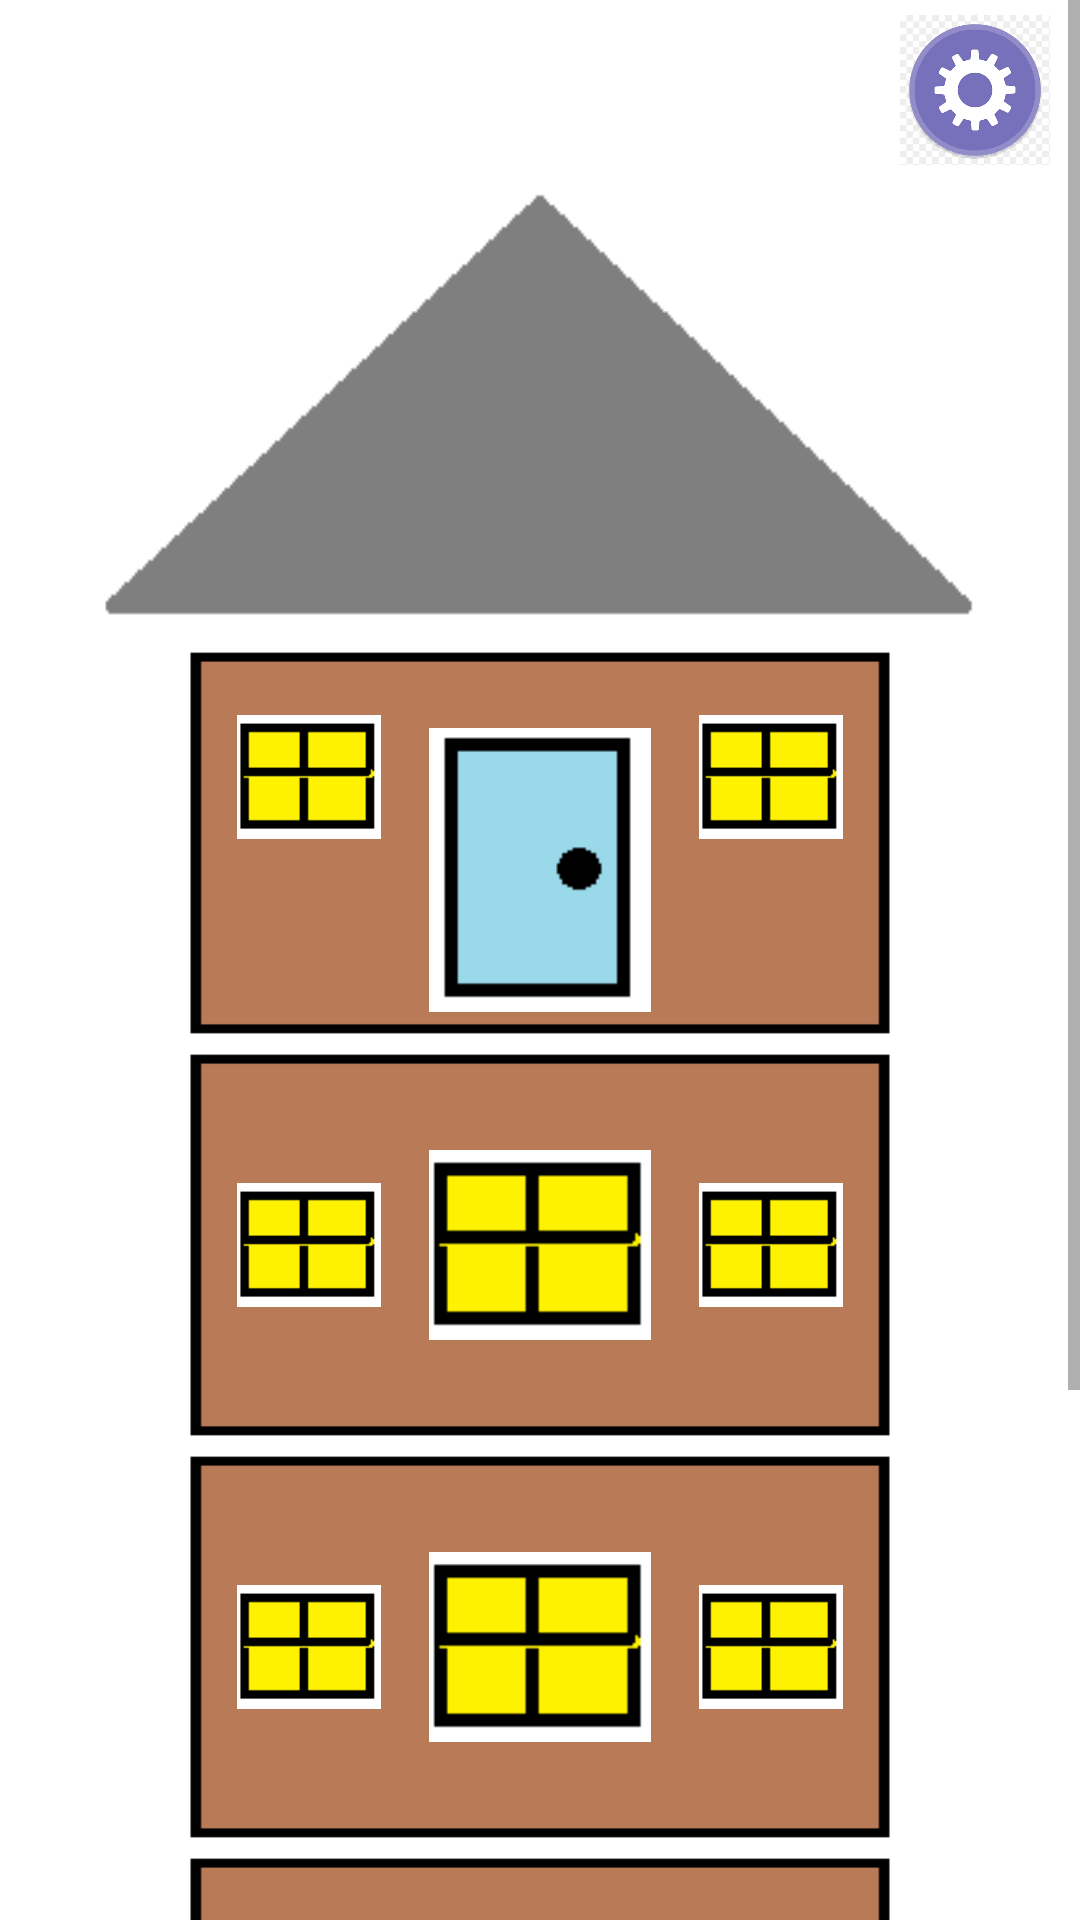

Layout XML and referenced resources for this Android screen:
<!-- AndroidManifest.xml: application theme Theme.JavaProgramDom -->
<!-- res/layout/activity_main.xml -->
<?xml version="1.0" encoding="utf-8"?>
<ScrollView xmlns:android="http://schemas.android.com/apk/res/android"
    xmlns:app="http://schemas.android.com/apk/res-auto"
    xmlns:tools="http://schemas.android.com/tools"
    android:layout_width="match_parent"
    android:layout_height="match_parent"
    tools:context=".MainActivity">
    <LinearLayout
        android:layout_width="match_parent"
        android:layout_height="match_parent"
        android:orientation="vertical">

        <RelativeLayout
        android:id="@+id/lyt_instr"
        android:layout_width="match_parent"
        android:layout_height="60dp"
        android:layout_alignParentTop="true"
        android:gravity="right">
        <ImageView
            android:id="@+id/settings"
            android:layout_width="60dp"
            android:layout_height="60dp"
            android:layout_alignParentTop="true"
            android:layout_alignParentRight="true"
            android:layout_margin="5dp"
            android:onClick="showSettings"
            android:src="@drawable/settings"/>
    </RelativeLayout>

        <include
            android:id="@+id/toolbox"
            layout="@layout/toolbox"
            android:layout_width="match_parent"
            android:layout_height="wrap_content"
            android:layout_alignParentTop="true"
            android:visibility="gone"
            android:layout_centerHorizontal="true"/>

        <RelativeLayout
        android:id="@+id/roof"
        android:layout_width="300dp"
        android:layout_height="154dp"
        android:layout_above="@+id/first_stage"
        android:layout_centerHorizontal="true"
        android:layout_gravity="center"
        android:background="@drawable/roof">
    </RelativeLayout>

        <RelativeLayout
        android:id="@+id/first_stage"
        android:layout_width="240dp"
        android:layout_height="134dp"
        android:layout_alignParentBottom="true"
        android:layout_centerHorizontal="true"
        android:layout_gravity="center"
        android:background="@drawable/body">
        <ImageView
            android:id="@+id/door"
            android:layout_width="74dp"
            android:layout_height="116dp"
            android:layout_alignParentBottom="true"
            android:layout_centerHorizontal="true"
            android:src="@drawable/door"/>

        <ImageView
            android:id="@+id/left_window"
            android:layout_width="48dp"
            android:layout_height="58dp"
            android:layout_margin="16dp"
            android:layout_toLeftOf="@+id/door"
            android:src="@drawable/window"/>

        <ImageView
            android:id="@+id/right"
            android:layout_width="48dp"
            android:layout_height="58dp"
            android:layout_margin="16dp"
            android:layout_toRightOf="@id/door"
            android:src="@drawable/window"/>
    </RelativeLayout>


    <include
        android:id="@+id/second_stage"
        android:layout_width="240dp"
        android:layout_height="134dp"
        android:layout_above="@+id/fourth_stage"
        android:layout_centerHorizontal="true"
        android:layout_gravity="center"
        layout="@layout/stage"/>

    <include
        android:id="@+id/third_stage"
        android:layout_width="240dp"
        android:layout_height="134dp"
        android:layout_above="@+id/third_stage"
        android:layout_centerHorizontal="true"
        android:layout_gravity="center"
        layout="@layout/stage"/>

    <include
        android:id="@+id/fourth_stage"
        android:layout_width="240dp"
        android:layout_height="134dp"
        android:layout_above="@+id/second_stage"
        android:layout_centerHorizontal="true"
        android:layout_gravity="center"
        layout="@layout/stage"/>

    <include
        android:id="@+id/fifth_stage"
        android:layout_width="240dp"
        android:layout_height="134dp"
        android:layout_above="@+id/fifth_stage"
        android:layout_centerHorizontal="true"
        android:layout_gravity="center"
        layout="@layout/stage"/>




    </LinearLayout>
</ScrollView>
<!-- res/layout/toolbox.xml (included above) -->
<?xml version="1.0" encoding="utf-8"?>
<RelativeLayout
    xmlns:android="http://schemas.android.com/apk/res/android" android:layout_width="wrap_content"
    android:layout_height="wrap_content"
    android:orientation="vertical">

    <LinearLayout
        android:layout_width="wrap_content"
        android:layout_height="wrap_content"
        android:background="#F0C7FF"
        android:orientation="vertical"
        android:padding="8dp">

        <RadioGroup
            android:id="@+id/radio_group_door_orientation"
            android:layout_width="wrap_content"
            android:layout_height="wrap_content"
            android:orientation="vertical">

            <RadioButton
                android:id="@+id/radio_door_rigth"
                android:layout_width="wrap_content"
                android:layout_height="match_parent"
                android:checked="true"
                android:text="@string/door_rigth"
                android:textSize="16sp" />

            <RadioButton
                android:id="@+id/radio_door_left"
                android:layout_width="wrap_content"
                android:layout_height="match_parent"
                android:checked="true"
                android:text="@string/door_left"
                android:textSize="16sp" />
        </RadioGroup>

        <CheckBox
            android:id="@+id/roof_window_checkbox"
            android:layout_width="wrap_content"
            android:layout_height="wrap_content"
            android:checked="true"
            android:text="@string/window_on_the_roof"
            android:textSize="14sp" />

        <TextView
            android:layout_width="wrap_content"
            android:layout_height="wrap_content"
            android:text="@string/num_stages"
            android:textSize="14sp" />

        <EditText
            android:id="@+id/stage_num"
            android:layout_width="wrap_content"
            android:layout_height="wrap_content" />
    </LinearLayout>

</RelativeLayout>
<!-- res/layout/stage.xml (included above) -->
<?xml version="1.0" encoding="utf-8"?>
<LinearLayout
    xmlns:android="http://schemas.android.com/apk/res/android" android:layout_width="match_parent"
    android:layout_height="match_parent"
    android:orientation="vertical">


    <RelativeLayout
        android:id="@+id/first_stage"
        android:layout_width="match_parent"
        android:layout_height="match_parent"
        android:layout_alignParentBottom="true"
        android:layout_centerHorizontal="true"
        android:layout_gravity="center"
        android:background="@drawable/body">
        <ImageView
            android:id="@+id/door"
            android:layout_width="74dp"
            android:layout_height="100dp"
            android:layout_centerVertical="true"
            android:layout_centerHorizontal="true"
            android:src="@drawable/window"/>

        <ImageView
            android:id="@+id/left_window"
            android:layout_width="48dp"
            android:layout_height="58dp"
            android:layout_margin="16dp"
            android:layout_toLeftOf="@+id/door"
            android:layout_centerVertical="true"
            android:src="@drawable/window"/>

        <ImageView
            android:id="@+id/right"
            android:layout_width="48dp"
            android:layout_height="58dp"
            android:layout_margin="16dp"
            android:layout_toRightOf="@id/door"
            android:layout_centerVertical="true"
            android:src="@drawable/window"/>
    </RelativeLayout>

</LinearLayout>
<!-- resources referenced by this layout -->
<resources>
  <!-- drawable body: png bitmap (drawable, 2153 bytes) -->
  <!-- drawable door: png bitmap (drawable, 912 bytes) -->
  <!-- drawable roof: png bitmap (drawable, 2321 bytes) -->
  <!-- drawable settings: png bitmap (drawable, 5051 bytes) -->
  <!-- drawable window: png bitmap (drawable, 599 bytes) -->
  <string name="door_left">Door left</string>
  <string name="door_rigth">Door right</string>
  <string name="num_stages">floors</string>
  <string name="window_on_the_roof">window on roof</string>
  <style name="Theme.JavaProgramDom" parent="Theme.MaterialComponents.DayNight.DarkActionBar">
          
          <item name="colorPrimary">@color/purple_500</item>
          <item name="colorPrimaryVariant">@color/purple_700</item>
          <item name="colorOnPrimary">@color/white</item>
          
          <item name="colorSecondary">@color/teal_200</item>
          <item name="colorSecondaryVariant">@color/teal_700</item>
          <item name="colorOnSecondary">@color/black</item>
          
          <item name="android:statusBarColor" tools:targetApi="l">?attr/colorPrimaryVariant</item>
          
      </style>
  <!-- not gathered from this repository: default colours our renderer supplied (Android Studio template values) -->
  <color name="purple_500">#FF6200EE</color>
  <color name="purple_700">#FF3700B3</color>
  <color name="teal_200">#FF03DAC5</color>
  <color name="teal_700">#FF018786</color>
  <color name="black">#FF000000</color>
  <color name="white">#FFFFFFFF</color>
</resources>
